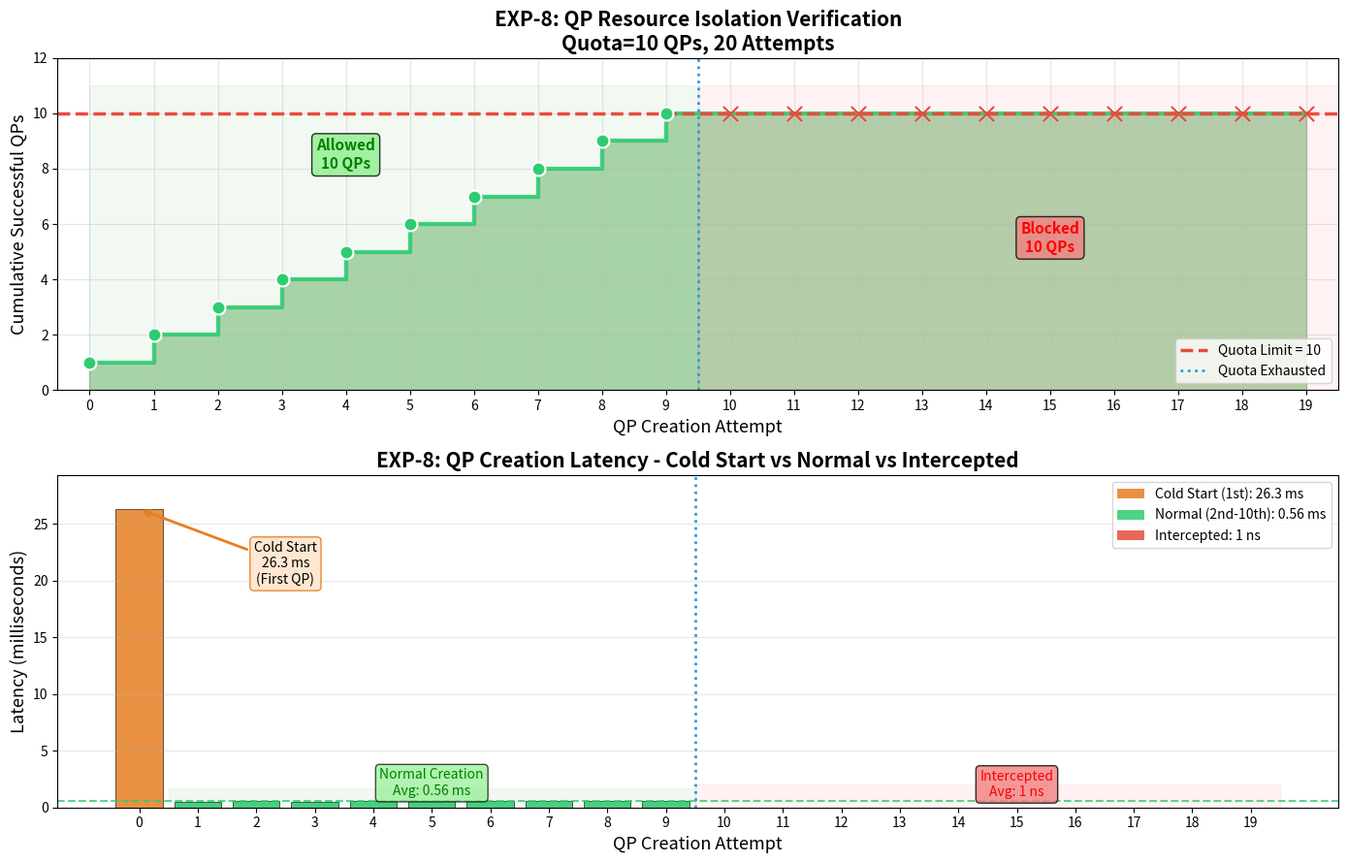

Reproduce this figure in Python. (Note: this script raises an exception after producing the figure.)
#!/usr/bin/env python3
"""
EXP-8: QP隔离验证可视化 (Clean version - no summary box)
"""

import matplotlib.pyplot as plt
import numpy as np

# 数据
qp_data = [
    (0, 1, 26316.27),   # 第1个 - 冷启动
    (1, 1, 514.44),
    (2, 1, 568.52),
    (3, 1, 470.69),
    (4, 1, 579.40),
    (5, 1, 609.32),
    (6, 1, 552.33),
    (7, 1, 570.69),
    (8, 1, 550.85),
    (9, 1, 597.47),     # 第10个 - 配额用完
    (10, 0, 1.43),      # 被拦截 - 非常快
    (11, 0, 1.12),
    (12, 0, 0.94),
    (13, 0, 1.04),
    (14, 0, 0.95),
    (15, 0, 0.94),
    (16, 0, 0.95),
    (17, 0, 1.19),
    (18, 0, 0.94),
    (19, 0, 0.94),
]

quota = 10

qp_ids = [d[0] for d in qp_data]
successes = [d[1] for d in qp_data]
latencies_us = [d[2] for d in qp_data]
latencies_ms = [l/1000 for l in latencies_us]

fig, axes = plt.subplots(2, 1, figsize=(14, 9))

# ===== 图1: 成功率展示（带配额线）=====
ax1 = axes[0]

# 计算累积成功数
cumulative_success = []
count = 0
for s in successes:
    if s:
        count += 1
    cumulative_success.append(count)

# 使用阶梯图
ax1.step(qp_ids, cumulative_success, where='post', linewidth=3, color='#2ecc71', alpha=0.9)

# 填充区域
ax1.fill_between(qp_ids, 0, cumulative_success, alpha=0.3, color='green', step='post')

# 配额线
ax1.axhline(y=quota, color='#e74c3c', linestyle='--', linewidth=2.5, label=f'Quota Limit = {quota}')
ax1.axvline(x=quota-0.5, color='#3498db', linestyle=':', linewidth=2, label='Quota Exhausted')

# 标记区域
ax1.fill_between([0, quota-0.5], 0, quota+1, alpha=0.05, color='green')
ax1.fill_between([quota-0.5, len(qp_ids)], 0, quota+1, alpha=0.05, color='red')

# 数据点
for i, (qp_id, success, cum) in enumerate(zip(qp_ids, successes, cumulative_success)):
    color = '#2ecc71' if success else '#e74c3c'
    marker = 'o' if success else 'x'
    size = 100 if success else 120
    ax1.scatter(qp_id, cum, c=color, marker=marker, s=size, zorder=5, edgecolors='white', linewidth=1.5)

# 标注
ax1.annotate(f'Allowed\n{cumulative_success[quota-1]} QPs', xy=(4, 8), 
            fontsize=11, ha='center', color='green', fontweight='bold',
            bbox=dict(boxstyle='round', facecolor='lightgreen', alpha=0.8))
ax1.annotate(f'Blocked\n{len(qp_ids) - cumulative_success[-1]} QPs', xy=(15, 5), 
            fontsize=11, ha='center', color='red', fontweight='bold',
            bbox=dict(boxstyle='round', facecolor='lightcoral', alpha=0.8))

ax1.set_xlabel('QP Creation Attempt', fontsize=13)
ax1.set_ylabel('Cumulative Successful QPs', fontsize=13)
ax1.set_title('EXP-8: QP Resource Isolation Verification\nQuota=10 QPs, 20 Attempts', 
              fontsize=15, fontweight='bold')
ax1.set_xlim(-0.5, len(qp_ids) - 0.5)
ax1.set_ylim(0, quota + 2)
ax1.set_xticks(qp_ids)
ax1.legend(loc='lower right')
ax1.grid(True, alpha=0.3)

# ===== 图2: 延迟对比（冷启动 vs 正常创建 vs 拦截）=====
ax2 = axes[1]

# 分离三类延迟
cold_start = [latencies_ms[0]]  # 只有第1个
normal_creation = [l for i, l in enumerate(latencies_ms) if successes[i] and i > 0]  # 2-10
intercepted = [l for i, l in enumerate(latencies_ms) if not successes[i]]  # 11-20

# 绘制柱状图
bar_colors = []
for i, (success, l) in enumerate(zip(successes, latencies_ms)):
    if i == 0:
        bar_colors.append('#e67e22')  # 橙色 - 冷启动
    elif success:
        bar_colors.append('#2ecc71')  # 绿色 - 正常创建
    else:
        bar_colors.append('#e74c3c')  # 红色 - 被拦截

bars = ax2.bar(qp_ids, latencies_ms, color=bar_colors, alpha=0.85, edgecolor='black', linewidth=0.5)

# 配额线
ax2.axvline(x=quota-0.5, color='#3498db', linestyle=':', linewidth=2, label=f'Quota = {quota}')

# 标注冷启动
ax2.annotate(f'Cold Start\n{latencies_ms[0]:.1f} ms\n(First QP)', 
            xy=(0, latencies_ms[0]), xytext=(2.5, latencies_ms[0] * 0.75),
            fontsize=10, ha='center',
            arrowprops=dict(arrowstyle='->', color='#e67e22', lw=2),
            bbox=dict(boxstyle='round', facecolor='#ffe5cc', edgecolor='#e67e22', alpha=0.9))

# 标注正常创建区域
avg_normal = np.mean(normal_creation)
ax2.axhline(y=avg_normal, color='#2ecc71', linestyle='--', linewidth=1.5, alpha=0.8)
ax2.fill_between([0.5, quota-0.5], 0, avg_normal * 3, alpha=0.05, color='green')
ax2.annotate(f'Normal Creation\nAvg: {avg_normal:.2f} ms', 
            xy=(5, avg_normal * 2), fontsize=10, ha='center', color='green',
            bbox=dict(boxstyle='round', facecolor='lightgreen', alpha=0.7))

# 标注被拦截区域
avg_intercept = np.mean(intercepted)
ax2.fill_between([quota-0.5, len(qp_ids)-0.5], 0, 2, alpha=0.05, color='red')
ax2.annotate(f'Intercepted\nAvg: {avg_intercept*1000:.0f} ns', 
            xy=(15, 1), fontsize=10, ha='center', color='red',
            bbox=dict(boxstyle='round', facecolor='lightcoral', alpha=0.8))

ax2.set_xlabel('QP Creation Attempt', fontsize=13)
ax2.set_ylabel('Latency (milliseconds)', fontsize=13)
ax2.set_title('EXP-8: QP Creation Latency - Cold Start vs Normal vs Intercepted', 
              fontsize=15, fontweight='bold')
ax2.set_xticks(qp_ids)
ax2.set_ylim(0, max(latencies_ms) + 3)
ax2.legend(loc='upper right')
ax2.grid(axis='y', alpha=0.3)

# 添加图例说明
from matplotlib.patches import Patch
legend_elements = [
    Patch(facecolor='#e67e22', alpha=0.85, label=f'Cold Start (1st): {latencies_ms[0]:.1f} ms'),
    Patch(facecolor='#2ecc71', alpha=0.85, label=f'Normal (2nd-10th): {avg_normal:.2f} ms'),
    Patch(facecolor='#e74c3c', alpha=0.85, label=f'Intercepted: {avg_intercept*1000:.0f} ns'),
]
ax2.legend(handles=legend_elements, loc='upper right', fontsize=10)

plt.tight_layout()
plt.savefig('figures/exp8_qp_isolation.png', dpi=300, bbox_inches='tight')
plt.savefig('figures/exp8_qp_isolation.pdf', bbox_inches='tight')
print("✓ EXP-8图表已保存: figures/exp8_qp_isolation.png")
plt.close()

print("\n" + "="*60)
print("EXP-8: QP隔离验证 - 完成!")
print("="*60)
print(f"\n延迟分析:")
print(f"  冷启动 (QP #0): {latencies_ms[0]:.2f} ms")
print(f"  正常创建 (QP #1-9): {avg_normal:.2f} ms avg")
print(f"  被拦截 (QP #10-19): {avg_intercept*1000:.0f} ns avg")
print(f"\n✓ 隔离验证成功: 10个被拦截，配额限制严格执行!")
